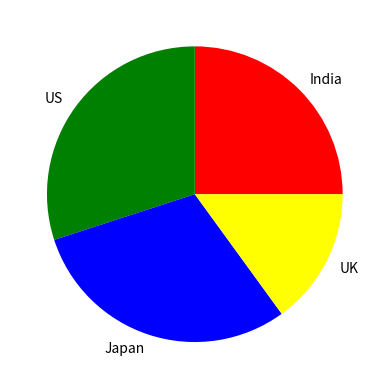

Write the Python code that produced this figure.
#Pie Chart

import matplotlib.pyplot as py

clr=["red","green","blue","yellow"]

size=[25,30,30,15]

lab=["India","US","Japan","UK"]
exp=[0,0,0,0]

py.pie(x=size, labels=lab, colors=clr, explode= exp)
py.show()
